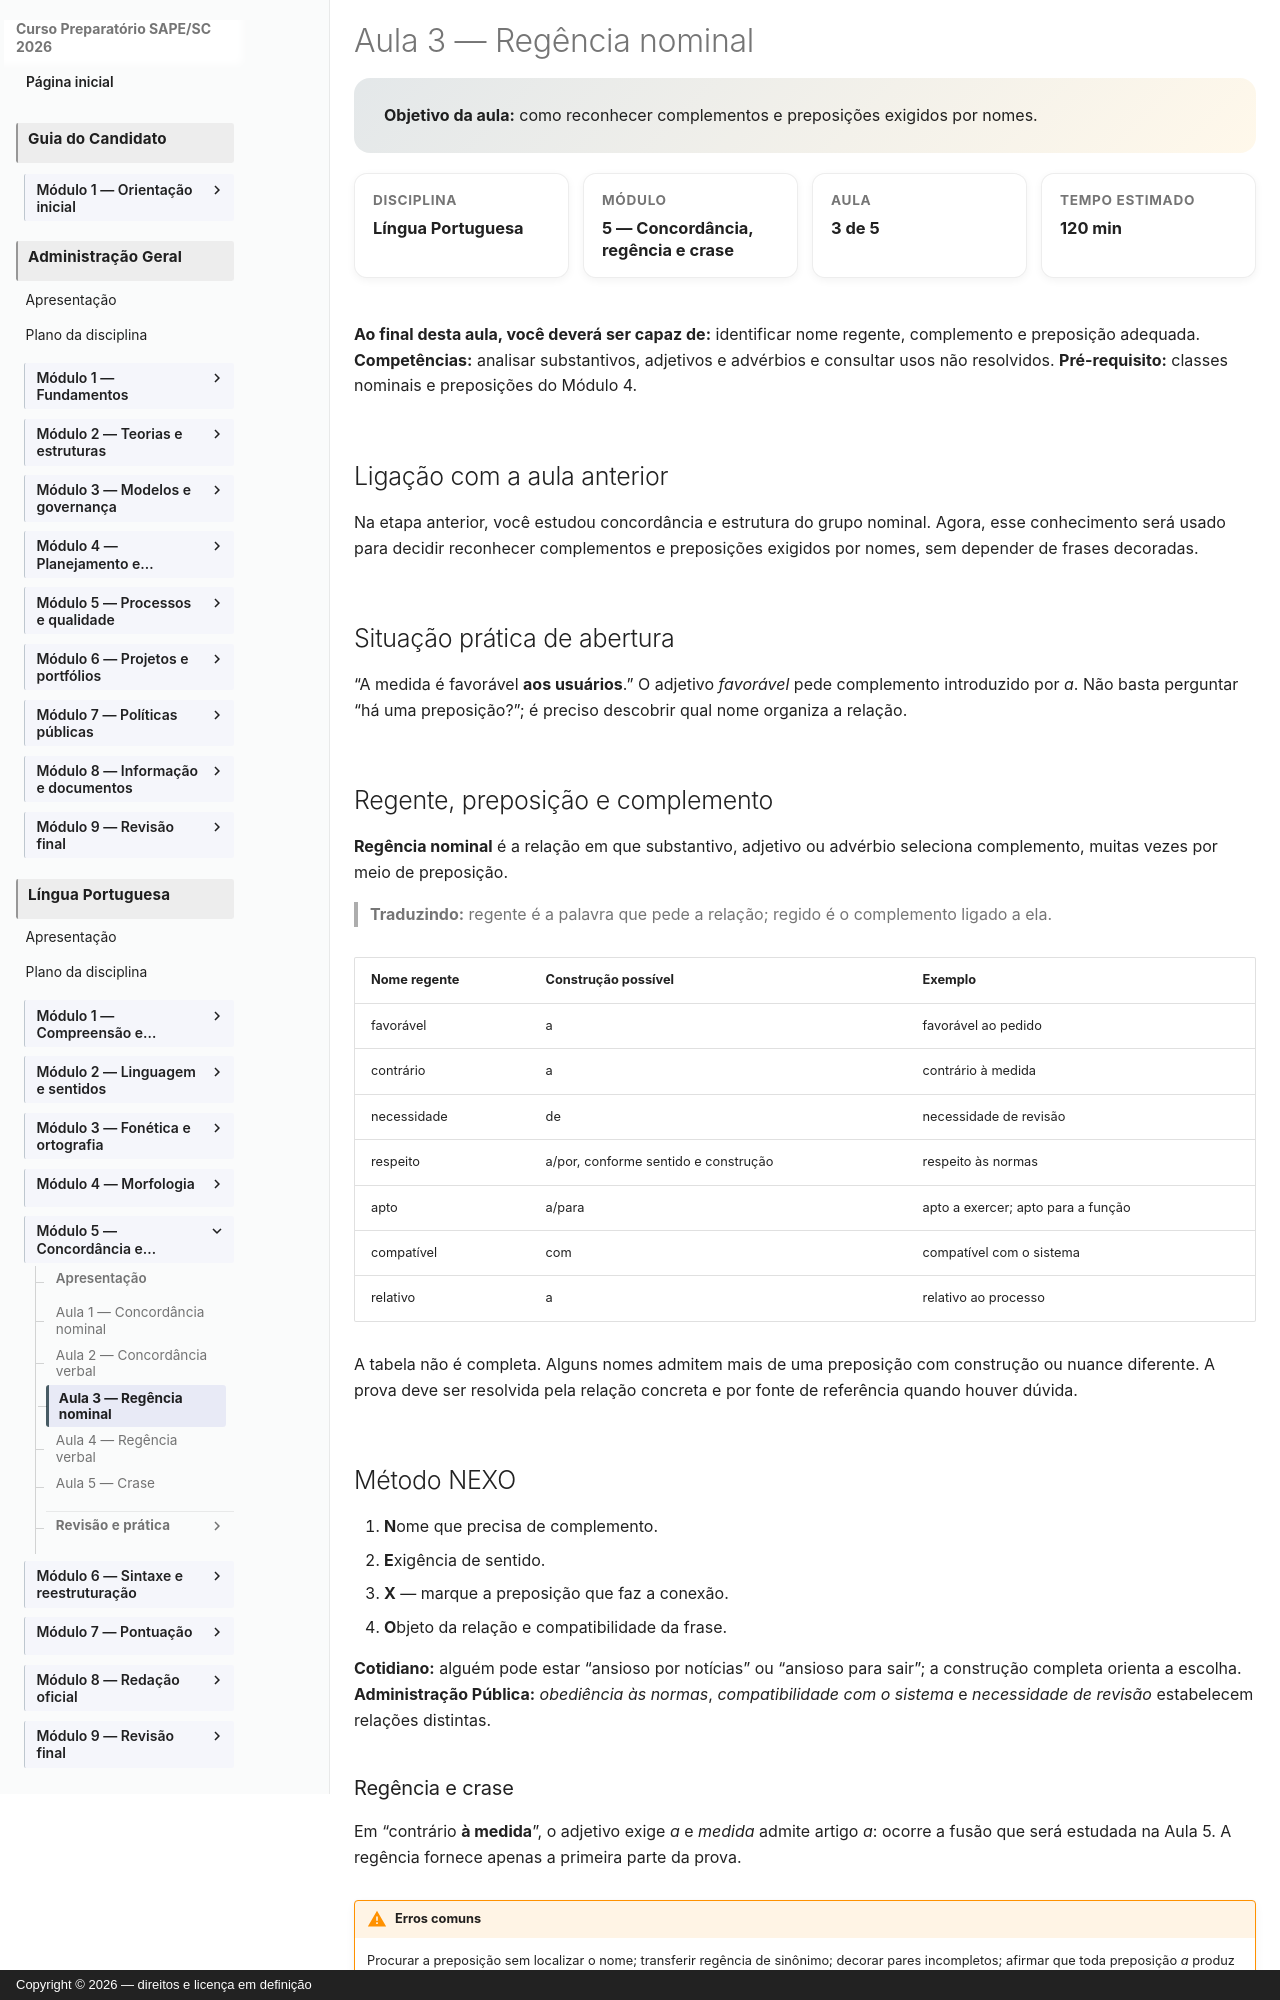

repository: vmedinax/curso-sape-sc-2026 · page: 01-portugues/modulo-05-aula-03-regencia-nominal/index.html · generator: mkdocs · copyright: Copyright © 2026 — direitos e licença em definição

---
id: portugues-modulo-05-aula-03
title: "Aula 3 — Regência nominal"
description: "Como reconhecer complementos e preposições exigidos por nomes."
discipline: 01-portugues
module: 5
lesson: 3
status: draft
edital_refs:
  - "Edital SAPE/SC nº 001/2026, Anexo 2, p. 27"
prerequisites:
  - "Concordância e estrutura do grupo nominal"
estimated_minutes: 120
authors:
  - Equipe do Curso SAPE/SC
reviewers: []
last_reviewed: 2026-08-05
sources:
  - "Edital SAPE/SC nº 001/2026, Anexo 2, p. 27. Consulta em 4 ago. 2026."
tags:
  - lingua-portuguesa
  - modulo-05
  - regencia-nominal
---

# Aula 3 — Regência nominal

<section class="lesson-goal">
  <strong>Objetivo da aula:</strong> como reconhecer complementos e preposições exigidos por nomes.
</section>

<div class="lesson-meta-grid">
  <div class="lesson-meta-card"><span>Disciplina</span><strong>Língua Portuguesa</strong></div>
  <div class="lesson-meta-card"><span>Módulo</span><strong>5 — Concordância, regência e crase</strong></div>
  <div class="lesson-meta-card"><span>Aula</span><strong>3 de 5</strong></div>
  <div class="lesson-meta-card"><span>Tempo estimado</span><strong>120 min</strong></div>
</div>

**Ao final desta aula, você deverá ser capaz de:** identificar nome regente, complemento e preposição adequada.
**Competências:** analisar substantivos, adjetivos e advérbios e consultar usos não resolvidos.
**Pré-requisito:** classes nominais e preposições do Módulo 4.

## Ligação com a aula anterior

Na etapa anterior, você estudou concordância e estrutura do grupo nominal. Agora, esse conhecimento será usado para decidir reconhecer complementos e preposições exigidos por nomes, sem depender de frases decoradas.

## Situação prática de abertura

“A medida é favorável **aos usuários**.” O adjetivo *favorável* pede complemento introduzido por *a*. Não basta perguntar “há uma preposição?”; é preciso descobrir qual nome organiza a relação.

## Regente, preposição e complemento

**Regência nominal** é a relação em que substantivo, adjetivo ou advérbio seleciona complemento, muitas vezes por meio de preposição.

> **Traduzindo:** regente é a palavra que pede a relação; regido é o complemento ligado a ela.

| Nome regente | Construção possível | Exemplo |
|---|---|---|
| favorável | a | favorável ao pedido |
| contrário | a | contrário à medida |
| necessidade | de | necessidade de revisão |
| respeito | a/por, conforme sentido e construção | respeito às normas |
| apto | a/para | apto a exercer; apto para a função |
| compatível | com | compatível com o sistema |
| relativo | a | relativo ao processo |

A tabela não é completa. Alguns nomes admitem mais de uma preposição com construção ou nuance diferente. A prova deve ser resolvida pela relação concreta e por fonte de referência quando houver dúvida.

## Método NEXO

1. **N**ome que precisa de complemento.
2. **E**xigência de sentido.
3. **X** — marque a preposição que faz a conexão.
4. **O**bjeto da relação e compatibilidade da frase.

**Cotidiano:** alguém pode estar “ansioso por notícias” ou “ansioso para sair”; a construção completa orienta a escolha.
**Administração Pública:** *obediência às normas*, *compatibilidade com o sistema* e *necessidade de revisão* estabelecem relações distintas.
